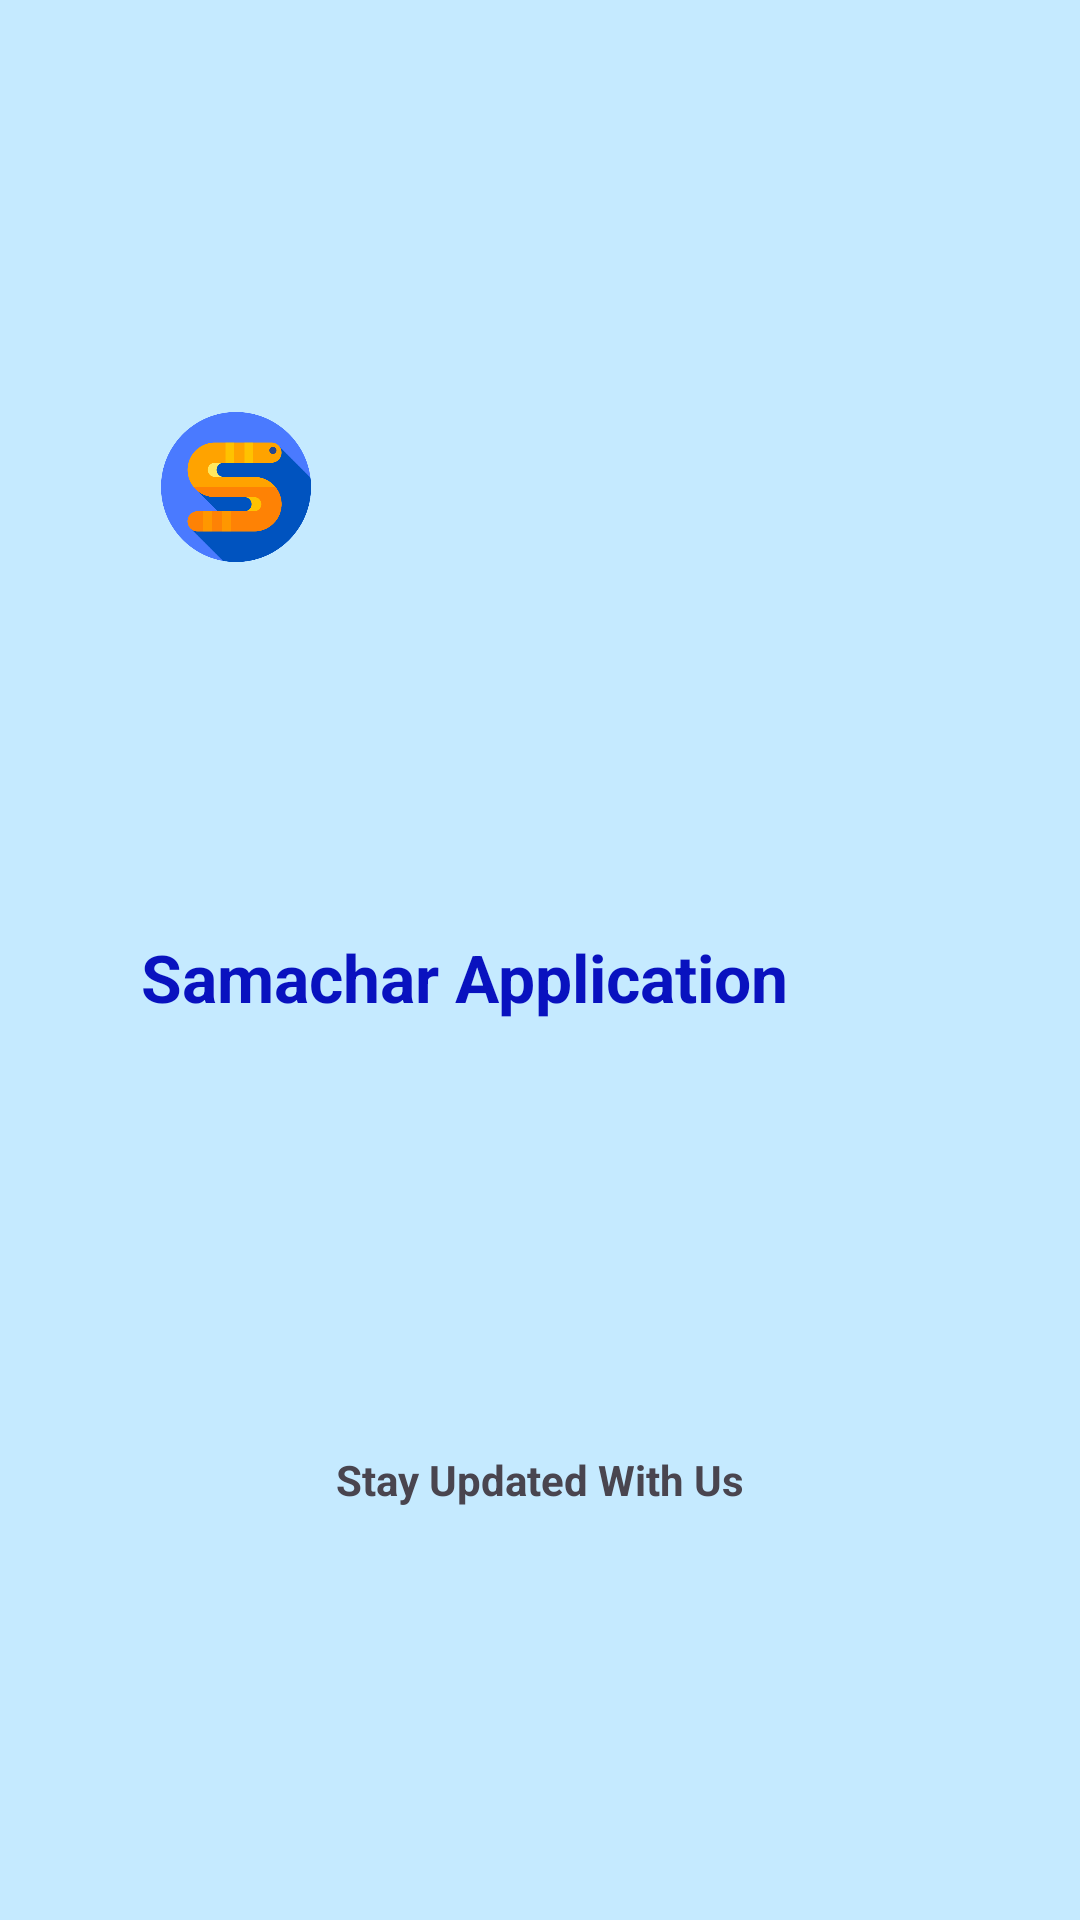

The Android layout XML behind this screen, and the referenced resources:
<!-- AndroidManifest.xml: application theme Theme.SamacharApp -->
<!-- res/layout/sideheader.xml -->
<?xml version="1.0" encoding="utf-8"?>
<androidx.constraintlayout.widget.ConstraintLayout xmlns:android="http://schemas.android.com/apk/res/android"
    xmlns:app="http://schemas.android.com/apk/res-auto"
    android:layout_width="match_parent"
    android:layout_height="200dp"
    android:background="#C5EAFF"
    android:gravity="bottom"
    android:orientation="vertical"
    android:padding="14dp">

    <ImageView
        android:id="@+id/imageView"
        android:layout_width="50dp"
        android:layout_height="50dp"
        android:contentDescription="HeaderImage"
        android:src="@mipmap/logo"
        app:layout_constraintBottom_toTopOf="@+id/textView"
        app:layout_constraintEnd_toEndOf="parent"
        app:layout_constraintHorizontal_bias="0.141"
        app:layout_constraintStart_toStartOf="parent"
        app:layout_constraintTop_toTopOf="parent"
        app:layout_constraintVertical_bias="0.66" />

    <ImageView
        android:id="@+id/cancelDrawer"
        android:layout_width="40dp"
        android:layout_height="40dp"
        android:layout_marginRight="10dp"
        android:src="@drawable/cancelbtn"
        app:layout_constraintBottom_toBottomOf="@+id/textView"
        app:layout_constraintEnd_toEndOf="parent"
        app:layout_constraintTop_toTopOf="parent" />


    <TextView
        android:id="@+id/textView"
        android:layout_width="wrap_content"
        android:layout_height="wrap_content"
        android:layout_marginBottom="20dp"
        android:text="Samachar Application"
        android:textColor="#0912BF"
        android:textSize="22sp"
        android:textStyle="bold"
        app:layout_constraintBottom_toTopOf="@+id/textView2"
        app:layout_constraintEnd_toEndOf="parent"
        app:layout_constraintHorizontal_bias="0.285"
        app:layout_constraintStart_toStartOf="parent"
        app:layout_constraintTop_toBottomOf="@+id/imageView" />

    <TextView
        android:id="@+id/textView2"
        android:layout_width="wrap_content"
        android:layout_height="wrap_content"
        android:text="Stay Updated With Us"
        android:textSize="14sp"
        android:textStyle="bold"
        app:layout_constraintBottom_toBottomOf="parent"
        app:layout_constraintEnd_toEndOf="parent"
        app:layout_constraintStart_toStartOf="parent"
        app:layout_constraintTop_toBottomOf="@+id/textView" />

</androidx.constraintlayout.widget.ConstraintLayout>
<!-- resources referenced by this layout -->
<resources>
  <!-- mipmap logo: png bitmap (mipmap-xhdpi, 23744 bytes) -->
  <style name="Theme.SamacharApp" parent="Base.Theme.SamacharApp" />
  <style name="Base.Theme.SamacharApp" parent="Theme.Material3.DayNight.NoActionBar">
          
          <item name="colorPrimary">#C5EAFF</item>
          <item name="android:colorSecondary">@color/green</item>
          <item name="android:popupBackground">@color/lightblue</item>
      </style>
  <color name="green">#83EFBA</color>
  <color name="lightblue">#40C4FF</color>
</resources>
